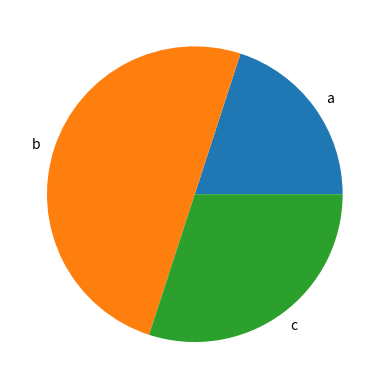

This chart was generated by the following Python code:

import matplotlib.pyplot as plt

# funcion grafico de barra
def generate_bar_chart(labels, values):
    fig, ax = plt.subplots()
    ax.bar(labels, values)
    plt.show()


# funcion grafico de pie
def generate_pie_chart(labels, values):
    fig, ax = plt.subplots()
    ax.pie(values, labels=labels)
    plt.savefig('pie.png')
    plt.close()


if __name__ == '__main__':
    
    labels = ['a', 'b', 'c']
    values = [20, 50, 30]
    generate_pie_chart(labels, values)
